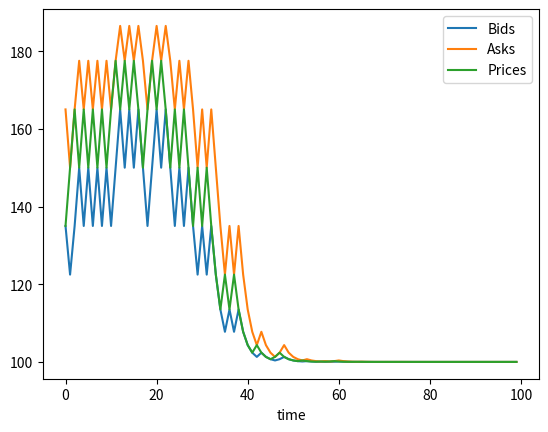

Write the Python code that produced this figure.

import numpy as np
import pandas as pd
import random
import matplotlib.pyplot as plt

class GlostenMilgrom:

    def __init__(self):
        pass
    def get_V(self, V_h : int, V_l : int) -> int:
        """
        This method returns the value of V with equal probabilitiies of choice
        """
        return( np.random.choice(np.array([V_h,V_l])))

    def get_I_U(self, mu):
        """
        This method returns the value of V with equal probabilitiies of choice
        """
        return(random.choices(["I","U"],weights = [mu, 1-mu], k=t_max))

    def get_B_S_list(self, gamma, V, V_h, traderType_lst):
        BS_lst = list()
        for traderType in traderType_lst: 
            if(V == V_h):
                if(traderType == "I"):
                    BS_lst.append("B")
                    
                else:
                    BS_lst.extend(random.choices(["B","S"],weights = [gamma, 1-gamma], k=1))
            else:
                if(traderType == "I"):
                    BS_lst.append("S")
                    
                else:
                    BS_lst.extend(random.choices(["B","S"],weights = [gamma, 1-gamma], k=1))
        return BS_lst

if __name__ =="__main__":
    V_l, V_h = 100, 200
    mu, delta = 0.3, 0.5
    t_max = 100
    
    gm  = GlostenMilgrom()

    V = gm.get_V(V_l, V_h)
    print(f"Value of V is {V} and type of V is {type(V)}")
    
    traderType_lst=gm.get_I_U(mu)
    print(f"Type of trader list = {traderType_lst}")

    gamma = 0.5
    BS_lst = gm.get_B_S_list(gamma,V, V_h, traderType_lst)
    
    print("\n")
    print(f"Buy and Sell list = ", BS_lst)
    print("\n")

    ask_prices = list()
    bid_prices = list()

    prices_lst = list()
    profits_lst = list()

    p_vl = delta
    for value in BS_lst:
        if(value == "B"):
            p_b_vh = mu + (1-mu)*gamma
            p_b_vl = (1-mu)*gamma
            p_b = (1-p_vl)*p_b_vh + p_vl*p_b_vl
            p_vl_b = (p_b_vl * p_vl)/p_b 

            a = V_h*(1-p_vl_b) + V_l*p_vl_b
            ask_prices.append(a)

            p_s_vh = (1-mu) * (1-gamma)
            p_s_vl = mu + (1-mu)*(1-gamma)
            p_s = (1-p_vl)*p_s_vh + p_vl*p_s_vl
            p_vl_s = (p_s_vl * p_vl)/p_s

            b = V_h * (1-p_vl_s) + V_l * p_vl_s
            bid_prices.append(b)

            prices_lst.append(a)
            profit = a - V
            profits_lst.append(profit)

            p_vl = p_vl_b

        elif(value == "S"):
            p_s_vh = (1-mu) * (1-gamma)
            p_s_vl = mu + (1-mu)*(1-gamma)
            p_s = (1-p_vl)*p_s_vh + p_vl*p_s_vl
            p_vl_s = (p_s_vl * p_vl)/p_s

            b = V_h * (1-p_vl_s) + V_l * p_vl_s
            bid_prices.append(b)

            p_b_vh = mu + (1-mu)*gamma
            p_b_vl = (1-mu)*gamma
            p_b = (1-p_vl)*p_b_vh + p_vl*p_b_vl
            p_vl_b = (p_b_vl * p_vl)/p_b 

            a = V_h*(1-p_vl_b) + V_l*p_vl_b
            ask_prices.append(a)

            prices_lst.append(b)
            profit = V - b
            profits_lst.append(profit)

            p_vl = p_vl_s

    spread_lst = [a_price - b_price for a_price, b_price in zip(ask_prices,bid_prices) ]
    print(f"spread of list = {spread_lst}")
    time_lst = np.arange(0,t_max,1)
    final_DF = pd.DataFrame(np.column_stack([bid_prices,ask_prices,prices_lst,spread_lst, profits_lst,time_lst ]), columns = ["Bids", "Asks", "Prices", "Spread", "Profit", "time"])
    print(final_DF)
    final_DF.plot(x = "time", y = ["Bids","Asks","Prices"])
    plt.show()

    
